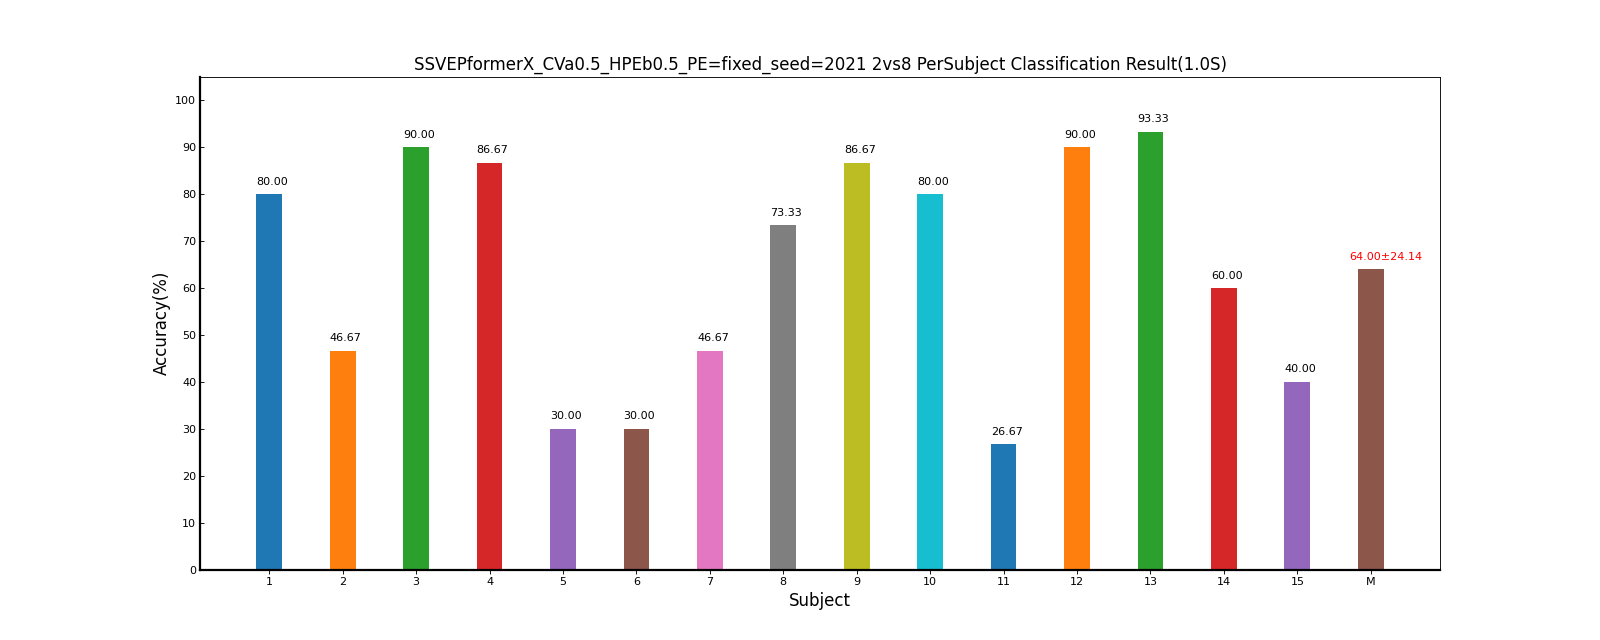

The file beside this chart, header and first rows:
Fold1, Mean±Std
80.00, 80.00±0.00
46.67, 46.67±0.00
90.00, 90.00±0.00
86.67, 86.67±0.00
30.00, 30.00±0.00
30.00, 30.00±0.00
46.67, 46.67±0.00
73.33, 73.33±0.00
86.67, 86.67±0.00
80.00, 80.00±0.00
26.67, 26.67±0.00
90.00, 90.00±0.00
93.33, 93.33±0.00
60.00, 60.00±0.00
40.00, 40.00±0.00
64.00, 64.00±24.14
